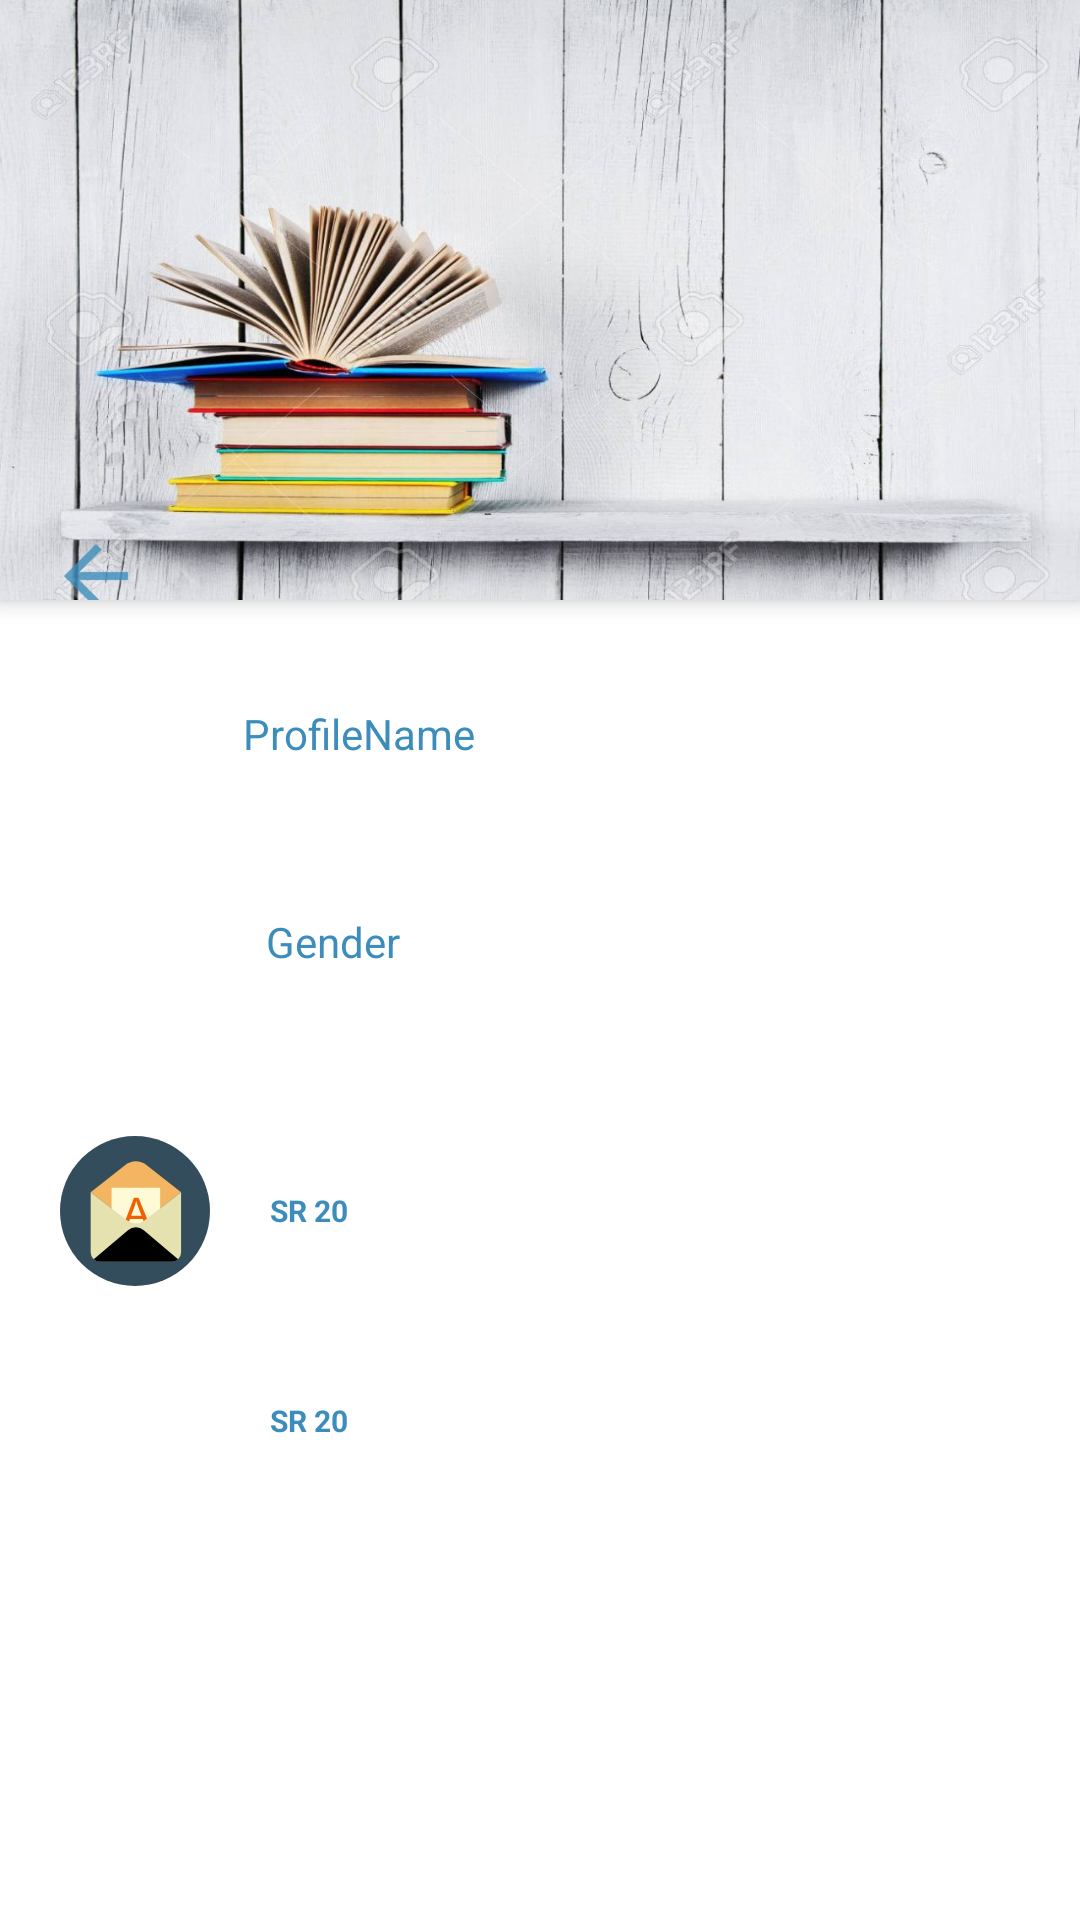

Write the Android layout XML for this screen, with the resource values it uses.
<!-- AndroidManifest.xml: application theme AppTheme -->
<!-- res/layout/activity_profile.xml -->
<?xml version="1.0" encoding="utf-8"?>
<android.support.design.widget.CoordinatorLayout xmlns:android="http://schemas.android.com/apk/res/android"
    xmlns:app="http://schemas.android.com/apk/res-auto"
    android:layout_width="match_parent"
    android:layout_height="match_parent"
    xmlns:tools="http://schemas.android.com/tools"
    android:orientation="vertical"
    android:background="@color/white"
    android:autoMirrored="true"
    android:id="@+id/coordinator_layout_detail">
    <android.support.design.widget.AppBarLayout
        android:layout_width="match_parent"
        android:layout_height="@dimen/AppBarLayout_height"
        android:gravity="center_vertical|center_horizontal"
        android:background="@drawable/background"
        android:theme="@style/AppTheme.AppBarOverlay"
        app:elevation="@dimen/appbar_elevation">
        <android.support.design.widget.CollapsingToolbarLayout
            android:id="@+id/collabsing_toolbar"
            android:layout_width="match_parent"
            android:layout_height="@dimen/Overlap_top"
            app:expandedTitleMarginEnd="@dimen/CollapsingToolbarMArginleft"
            app:expandedTitleMarginStart="@dimen/CollapsingToolbarMArginright"
            app:layout_scrollFlags="scroll|enterAlways">
            <ImageView
                android:id="@+id/Article_MainImage"
                app:layout_collapseMode="parallax"
                android:layout_width="match_parent"
                android:scaleType = "centerCrop"
                android:layout_height="@dimen/AppBarLayout_height"
                android:layout_gravity="center_vertical|center_horizontal" />
            <android.support.v7.widget.Toolbar
                android:id="@+id/toolbar"
                app:navigationIcon="@drawable/arrow_back_en"
                android:layout_marginStart="@dimen/list_toolbar_side_margin"
                android:layout_marginLeft="@dimen/list_toolbar_side_margin"
                android:layout_marginRight="@dimen/list_toolbar_side_margin"
                android:layout_marginEnd="@dimen/list_toolbar_side_margin"
                android:layout_height="?actionBarSize"
                android:layout_gravity="bottom"
                android:layout_width="match_parent"
                app:layout_collapseMode="pin"
                app:layout_scrollFlags="scroll|enterAlways|snap"
                app:popupTheme="@style/AppTheme.PopupOverlay"/>
        </android.support.design.widget.CollapsingToolbarLayout>
    </android.support.design.widget.AppBarLayout>
    <android.support.v4.widget.NestedScrollView
        android:layout_width="match_parent"
        android:layout_height="wrap_content"
        app:behavior_overlapTop="10dp"
        app:layout_behavior="@string/appbar_scrolling_view_behavior">
        <LinearLayout android:orientation="vertical"
            android:layout_width="match_parent"
            android:layout_height="match_parent"
            android:id="@+id/LinearUpdateProfile"
            xmlns:android="http://schemas.android.com/apk/res/android">
            <LinearLayout
                android:orientation="vertical"
                android:padding="@dimen/padding_authentication"
                android:layout_width="match_parent"
                android:layout_height="0dp"
                android:layout_weight="1">
                <LinearLayout
                    android:padding="@dimen/padding_authentication"
                    android:layout_width="match_parent"
                    android:layout_height="0dp"
                    android:layout_weight="1">

                    <TextView
                        android:textColor="@color/blue"
                        android:gravity="center_vertical|center_horizontal"
                        android:padding="@dimen/padding_authentication"
                        android:layout_width="wrap_content"
                        android:layout_weight="2"
                        android:text="@string/profile_name"
                        android:layout_height="match_parent" />
                    <TextView
                        android:id="@+id/txt_profile_name"
                        android:textColor="@color/blue"
                        android:textSize="@dimen/medium_text_size"
                        android:padding="@dimen/padding_authentication"
                        android:layout_width="wrap_content"
                        android:gravity="center_vertical|center_horizontal"
                        android:layout_weight="2"
                        android:layout_height="match_parent" />
                </LinearLayout>
                <LinearLayout
                    android:padding="@dimen/padding_authentication"
                    android:layout_width="match_parent"
                    android:layout_height="0dp"
                    android:layout_weight="1">
                    <TextView
                        android:textColor="@color/blue"
                        android:gravity="center_vertical|center_horizontal"
                        android:padding="@dimen/padding_authentication"
                        android:layout_width="wrap_content"
                        android:layout_weight="2"
                        android:text="@string/gender"
                        android:layout_height="match_parent" />
                    <TextView
                        android:id="@+id/txt_gender"
                        android:textColor="@color/blue"
                        android:textSize="@dimen/medium_text_size"
                        android:padding="@dimen/padding_authentication"
                        android:layout_width="wrap_content"
                        android:gravity="center_vertical|center_horizontal"
                        android:layout_weight="2"
                        android:layout_height="match_parent" />

                </LinearLayout>
            </LinearLayout>
            <LinearLayout
                android:padding="@dimen/padding_authentication"
                android:orientation="vertical"
                android:layout_width="match_parent"
                android:layout_height="0dp"
                android:layout_weight="1">
                <LinearLayout
                    android:padding="@dimen/padding_authentication"
                    android:layout_width="match_parent"
                    android:layout_height="0dp"
                    android:layout_weight="1">
                    <LinearLayout
                        android:gravity="center_horizontal|center_vertical"
                        android:layout_width="wrap_content"
                        android:layout_height="match_parent">
                        <ImageView
                            android:src="@drawable/email_icon"
                            android:layout_width="50dp"
                            android:layout_height="50dp" />
                    </LinearLayout>
                    <TextView
                        android:id="@+id/txt_email"
                        android:textColor="@color/blue"
                        android:textSize="10sp"
                        android:padding="@dimen/padding_authentication"
                        android:gravity="center_vertical|start"
                        android:text="@string/static_price"
                        android:textStyle="bold"
                        android:layout_marginLeft="10dp"
                        android:layout_marginStart="10dp"
                        android:layout_width="wrap_content"
                        android:layout_weight="1"
                        android:layout_height="match_parent" />

                </LinearLayout>
                <LinearLayout
                    android:padding="@dimen/padding_authentication"
                    android:layout_width="match_parent"
                    android:layout_height="0dp"
                    android:layout_weight="1">
                    <LinearLayout
                        android:gravity="center_horizontal|center_vertical"
                        android:layout_width="wrap_content"
                        android:layout_height="match_parent">
                        <ImageView
                            android:src="@drawable/graduation_icon"
                            android:layout_width="50dp"
                            android:layout_height="50dp" />
                    </LinearLayout>
                    <TextView
                        android:id="@+id/txt_major"
                        android:textColor="@color/blue"
                        android:textSize="10sp"
                        android:padding="@dimen/padding_authentication"
                        android:gravity="center_vertical|start"
                        android:text="@string/static_price"
                        android:textStyle="bold"
                        android:layout_marginLeft="10dp"
                        android:layout_marginStart="10dp"
                        android:layout_width="wrap_content"
                        android:layout_weight="1"
                        android:layout_height="match_parent" />

                </LinearLayout>
            </LinearLayout>
        </LinearLayout>
    </android.support.v4.widget.NestedScrollView>
</android.support.design.widget.CoordinatorLayout>
<!-- resources referenced by this layout -->
<resources>
  <color name="blue">#3C8DBC</color>
  <color name="white">#FFFFFF</color>
  <dimen name="AppBarLayout_height">200dp</dimen>
  <dimen name="CollapsingToolbarMArginleft">64dp</dimen>
  <dimen name="CollapsingToolbarMArginright">48dp</dimen>
  <dimen name="Overlap_top">240dp</dimen>
  <dimen name="appbar_elevation">4dp</dimen>
  <dimen name="list_toolbar_side_margin">4dp</dimen>
  <dimen name="medium_text_size">22sp</dimen>
  <dimen name="padding_authentication">10dp</dimen>
  <!-- drawable arrow_back_en: png bitmap (drawable-hdpi, 352 bytes) -->
  <!-- drawable background: jpg bitmap (drawable-mdpi, 119606 bytes) -->
  <!-- drawable email_icon (drawable) -->
  <vector android:height="24dp" android:viewportHeight="512.0"
      android:viewportWidth="512.0" android:width="24dp" xmlns:android="http://schemas.android.com/apk/res/android">
      <path android:fillColor="#334d5c" android:pathData="M256,0L256,0A256,256 0,0 1,512 256L512,256A256,256 0,0 1,256 512L256,512A256,256 0,0 1,0 256L0,256A256,256 0,0 1,256 0z"/>
      <path android:fillColor="#f3b562" android:pathData="M104.7,192l126.2,97.1a46.2,46.2 0,0 0,56.3 0L413.4,192 293.9,97.9a56.5,56.5 0,0 0,-69.9 0Z"/>
      <path android:fillColor="#fffad5" android:pathData="M176.1,176.9h165.8v224.4h-165.8z"/>
      <path android:fillColor="#f26101" android:pathData="M212.5,315.3l40.3,-104.9h15l42.9,104.9L294.8,315.3l-12.2,-31.8L238.7,283.6L227.2,315.3ZM242.7,272.3h35.6l-10.9,-29q-5,-13.2 -7.4,-21.8a133.7,133.7 0,0 1,-5.7 20Z"/>
      <path android:fillColor="#e6e2af" android:pathData="M287.1,289a46.2,46.2 0,0 1,-56.3 0L104.7,192V396.7a32.7,32.7 0,0 0,32.7 32.7H380.6a32.7,32.7 0,0 0,32.7 -32.7V192Z"/>
      <path android:fillColor="#FF000000" android:pathData="M232.1,321.5 L115,420.6a32.6,32.6 0,0 0,22.3 8.8H380.6A32.6,32.6 0,0 0,403 420.6l-117,-99.2A41.7,41.7 0,0 0,232.1 321.5Z"/>
  </vector>
  <string name="gender">Gender</string>
  <string name="profile_name">ProfileName</string>
  <string name="static_price">SR 20</string>
  <style name="AppTheme.AppBarOverlay" parent="ThemeOverlay.AppCompat.Dark.ActionBar" />
  <style name="AppTheme.PopupOverlay" parent="ThemeOverlay.AppCompat.Light" />
  <style name="AppTheme" parent="Theme.AppCompat.Light.NoActionBar">
          
          <item name="colorPrimary">@color/blue</item>
          <item name="colorPrimaryDark">@color/blue</item>
          <item name="colorAccent">@color/white</item>
      </style>
</resources>
